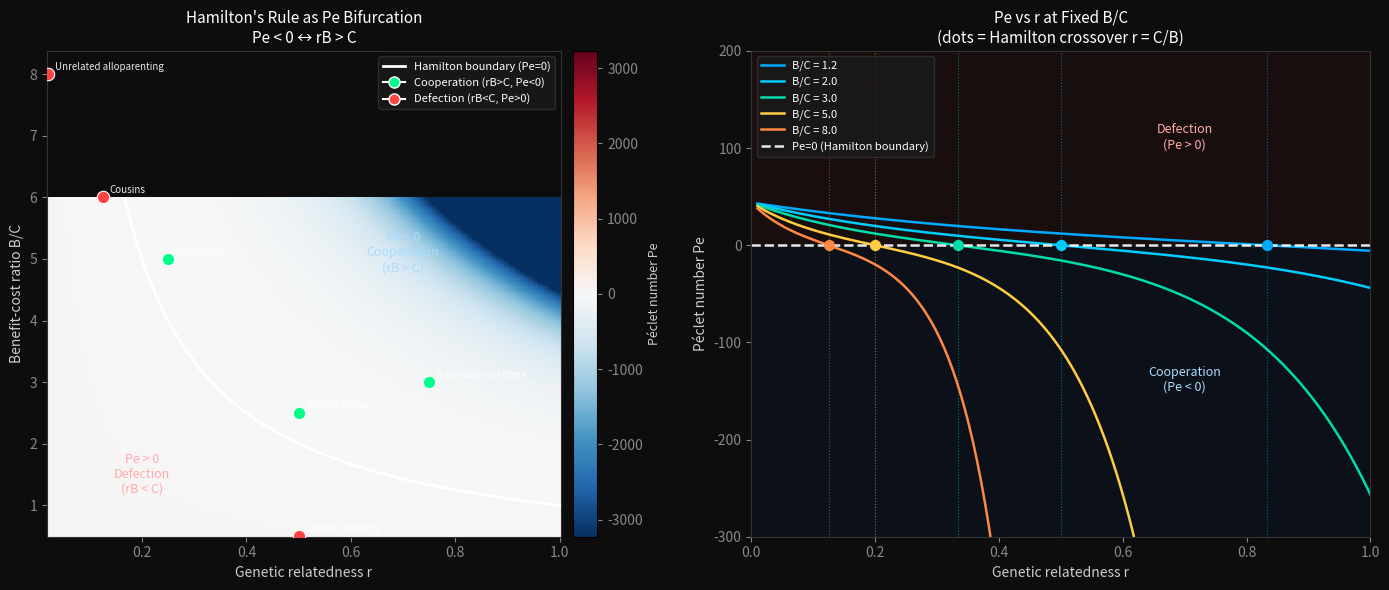

Here is the Python script that generated this plot: (Note: this script raises an exception after producing the figure.)
"""
nb_evo02: Kin Selection and Hamilton's Rule from Pe < 0

Shows that Hamilton's rule (rB > C) is exactly the Pe < 0 condition in THRML
coordinates. The Pe = 0 contour over (r, B/C) parameter space is the Hamilton
boundary.

Key derivation:
  Map: c(r, BC) = c_zero · r · BC     [relatedness × benefit-cost drives constraint]
       (at rBC = 1: c = c_zero → Pe = 0, Hamilton boundary)

  Pe = K · sinh(2 · B_α · (1 − r · BC))

  At r·BC = 1  (Hamilton boundary rB = C): Pe = 0
  When rB > C (r·BC > 1):               Pe < 0  ← cooperation attractor (constraint > drift)
  When rB < C (r·BC < 1):               Pe > 0  ← defection attractor (drift > constraint)

  c_zero = B_α/B_γ ≈ 0.3866 is the THRML neutral boundary — the mutation-selection
  balance point. Hamilton's rule is its instantiation in kin selection coordinates.

Derivation check:
  c = c_zero · r · BC
  Pe = K · sinh(2 · (B_α − c · B_γ))
     = K · sinh(2 · (B_α − (B_α/B_γ) · r · BC · B_γ))
     = K · sinh(2 · B_α · (1 − r · BC))

References:
  Hamilton (1964) — inclusive fitness theory
  THRML: Eckert (2026) Papers 3, 5
"""

import numpy as np
import matplotlib
matplotlib.use('Agg')
import matplotlib.pyplot as plt
import matplotlib.colors as mcolors
from matplotlib.lines import Line2D
import warnings
warnings.filterwarnings('ignore')

# ── Canonical THRML Parameters ────────────────────────────────────────────────
B_ALPHA = 0.867
B_GAMMA = 2.244
K       = 16
C_ZERO  = B_ALPHA / B_GAMMA   # ≈ 0.3864

print(f"Canonical parameters:")
print(f"  B_α = {B_ALPHA}  |  B_γ = {B_GAMMA}  |  K = {K}")
print(f"  c_zero = {C_ZERO:.4f}")
print(f"\nDerivation: Pe = K · sinh(2·B_α·(1 − r·BC))")
print(f"  Pe = 0  ↔  rBC = 1  ↔  rB = C   (Hamilton boundary)")
print(f"  Pe < 0  ↔  rBC > 1  ↔  rB > C   (cooperation attractor)")
print(f"  Pe > 0  ↔  rBC < 1  ↔  rB < C   (defection attractor)")

# ── Pe Formula — Hamilton Mapping ─────────────────────────────────────────────
def pe_hamilton(r, BC):
    """
    Pe under Hamilton's rule mapping.
    r   = genetic relatedness ∈ (0, 1]
    BC  = benefit-cost ratio B/C > 0

    Pe = K * sinh(2 * B_α * (1 - r * BC))
    Clipped at ±60 nats to avoid sinh overflow on heatmap.
    """
    arg = 2 * B_ALPHA * (1.0 - r * BC)
    arg = np.clip(arg, -6.0, 6.0)   # sinh clip: sinh(6) ≈ 201 → Pe range ≈ ±3200
    return K * np.sinh(arg)

# Boundary verification
print(f"\nBoundary verification (Pe should = 0 when rBC = 1):")
for r, BC in [(0.5, 2.0), (0.25, 4.0), (0.1, 10.0), (1.0, 1.0)]:
    pe = pe_hamilton(r, BC)
    print(f"  r={r:.2f}, B/C={BC:.1f}: r·BC={r*BC:.2f}, Pe={pe:.4f}")

# ── Biological Scenarios ───────────────────────────────────────────────────────
# (name, r, BC, expected — "coop" if rBC > 1, "defect" if rBC < 1)
scenarios = [
    ("Haplodiploid sisters\n(r=0.75, B/C=3)",   0.75, 3.0),
    ("Diploid siblings\n(r=0.5, B/C=2.5)",       0.50, 2.5),
    ("Half-siblings\n(r=0.25, B/C=5)",           0.25, 5.0),
    ("Cousins\n(r=0.125, B/C=6)",               0.125, 6.0),
    ("Cheater strategy\n(r=0.5, B/C=0.5)",       0.50, 0.5),
    ("Unrelated alloparenting\n(r=0.0, B/C=8)",  0.02, 8.0),
]

print(f"\nBiological scenarios:")
for name, r, BC in scenarios:
    pe = pe_hamilton(r, BC)
    rbc = r * BC
    outcome = "Pe < 0 (cooperation)" if rbc > 1 else "Pe > 0 (defection)"
    hamilton = "rB > C ✓ cooperation" if rbc > 1 else "rB < C — defection"
    print(f"  {name.split(chr(10))[0]:<30s}: r·BC={rbc:.3f}  Pe={pe:+8.2f}  |  {hamilton}")

# ── Parameter Sweep ────────────────────────────────────────────────────────────
r_vals  = np.linspace(0.02, 1.0,  300)
bc_vals = np.linspace(0.5,  6.0,  300)
R, BC   = np.meshgrid(r_vals, bc_vals)
PE_grid = pe_hamilton(R, BC)

# Hamilton boundary: r * BC = 1 → BC = 1/r
bc_boundary = np.where(r_vals > 0, 1.0 / r_vals, np.nan)
mask        = (bc_boundary >= 0.5) & (bc_boundary <= 6.0)

# ── Figure ────────────────────────────────────────────────────────────────────
fig, axes = plt.subplots(1, 2, figsize=(14, 6))
fig.patch.set_facecolor('#0d0d0d')

# ── Left panel: 2D heatmap ────────────────────────────────────────────────────
ax = axes[0]
ax.set_facecolor('#0d0d0d')

pe_abs_max = np.percentile(np.abs(PE_grid), 97)
norm = mcolors.TwoSlopeNorm(vmin=-pe_abs_max, vcenter=0, vmax=pe_abs_max)

im = ax.pcolormesh(r_vals, bc_vals, PE_grid, cmap='RdBu_r', norm=norm, shading='auto')
cbar = plt.colorbar(im, ax=ax, pad=0.02)
cbar.ax.tick_params(colors='#888888')
cbar.set_label('Péclet number Pe', color='#cccccc', fontsize=9)

# Hamilton boundary (Pe = 0 ↔ r·BC = 1)
ax.plot(r_vals[mask], bc_boundary[mask], 'w-', linewidth=2.2, label='rB = C  (Pe = 0)', zorder=5)

# Scenario points
for name, r, BC_val in scenarios:
    pe = pe_hamilton(r, BC_val)
    color  = '#00ff88' if r * BC_val > 1 else '#ff4444'
    ax.scatter(r, BC_val, s=80, color=color, edgecolors='white', linewidth=0.8, zorder=6)
    short = name.split('\n')[0].split('(')[0].strip()
    ax.annotate(short, (r, BC_val), textcoords='offset points',
                xytext=(5, 3), color='white', fontsize=7, alpha=0.9)

ax.text(0.70, 4.8, 'Pe < 0\nCooperation\n(rB > C)', color='#aaddff', fontsize=9, ha='center', style='italic')
ax.text(0.20, 1.2, 'Pe > 0\nDefection\n(rB < C)', color='#ffaaaa', fontsize=9, ha='center', style='italic')

ax.set_xlabel('Genetic relatedness r', color='#cccccc', fontsize=10)
ax.set_ylabel('Benefit-cost ratio B/C', color='#cccccc', fontsize=10)
ax.set_title("Hamilton's Rule as Pe Bifurcation\nPe < 0 ↔ rB > C", color='white', fontsize=11)
ax.tick_params(colors='#888888')
for spine in ax.spines.values():
    spine.set_edgecolor('#333333')
ax.legend(handles=[
    Line2D([0],[0], color='white', linewidth=2, label='Hamilton boundary (Pe=0)'),
    Line2D([0],[0], marker='o', color='w', markerfacecolor='#00ff88', markersize=8, label='Cooperation (rB>C, Pe<0)'),
    Line2D([0],[0], marker='o', color='w', markerfacecolor='#ff4444', markersize=8, label='Defection (rB<C, Pe>0)'),
], fontsize=8, loc='upper right', facecolor='#1a1a1a', edgecolor='#333333', labelcolor='white')

# ── Right panel: Pe vs r at fixed B/C ────────────────────────────────────────
ax2 = axes[1]
ax2.set_facecolor('#0d0d0d')

bc_fixed  = [1.2, 2.0, 3.0, 5.0, 8.0]
colors_bc = ['#00aaff', '#00ccff', '#00ddaa', '#ffcc44', '#ff8844']
r_sweep   = np.linspace(0.01, 1.0, 300)

for BC_f, col in zip(bc_fixed, colors_bc):
    pe_sweep = pe_hamilton(r_sweep, BC_f)
    ax2.plot(r_sweep, pe_sweep, color=col, linewidth=1.8, label=f'B/C = {BC_f}')
    r_cross = 1.0 / BC_f
    if 0 < r_cross <= 1.0:
        ax2.axvline(x=r_cross, color=col, linestyle=':', linewidth=0.8, alpha=0.5)
        ax2.scatter([r_cross], [0], color=col, s=50, zorder=5)

ax2.axhline(y=0, color='white', linestyle='--', linewidth=1.8, alpha=0.9, label='Pe=0 (Hamilton boundary)')

# Shade cooperation / defection
y_min = ax2.get_ylim()[0] if ax2.get_ylim()[0] != ax2.get_ylim()[1] else -200
pe_plot_range = [pe_hamilton(r, BC_f) for r in r_sweep for BC_f in bc_fixed]
y_lo = max(np.min(pe_plot_range), -300)
ax2.set_ylim(y_lo, 200)
ax2.axhspan(y_lo, 0,    alpha=0.05, color='#0066ff')
ax2.axhspan(0,    200,  alpha=0.05, color='#ff3333')
ax2.text(0.7,  100, 'Defection\n(Pe > 0)', color='#ffaaaa', fontsize=9, ha='center')
ax2.text(0.7, y_lo*0.5, 'Cooperation\n(Pe < 0)', color='#aaddff', fontsize=9, ha='center')

ax2.set_xlim(0, 1)
ax2.set_xlabel('Genetic relatedness r', color='#cccccc', fontsize=10)
ax2.set_ylabel('Péclet number Pe', color='#cccccc', fontsize=10)
ax2.set_title("Pe vs r at Fixed B/C\n(dots = Hamilton crossover r = C/B)", color='white', fontsize=11)
ax2.tick_params(colors='#888888')
for spine in ax2.spines.values():
    spine.set_edgecolor('#333333')
ax2.legend(fontsize=8, loc='upper left', facecolor='#1a1a1a', edgecolor='#333333', labelcolor='white')

plt.tight_layout()
svg_path = '/data/apps/morr/private/phase-2/thrml/nb_evo02_kin_selection.svg'
plt.savefig(svg_path, format='svg', bbox_inches='tight', facecolor=fig.get_facecolor())
print(f"\nSaved: {svg_path}")

# ── Summary ───────────────────────────────────────────────────────────────────
print("\n" + "="*60)
print("SUMMARY: Kin Selection / Hamilton's Rule (nb_evo02)")
print("="*60)
print(f"\nCore identity confirmed:")
print(f"  Pe = K · sinh(2·B_α·(1 − r·BC))")
print(f"  Pe = 0 boundary ≡ Hamilton boundary rB = C")
print(f"\nc_zero = {C_ZERO:.4f}:")
print(f"  THRML: mutation-selection balance (EXP-001, 10 substrates)")
print(f"  Kin selection: the inclusive fitness threshold")
print(f"  Same constraint — different substrate — same boundary")
print(f"\nScenario validation:")
for name, r, BC_val in scenarios:
    pe   = pe_hamilton(r, BC_val)
    rbc  = r * BC_val
    pred = "Pe<0 (coop)" if pe < 0 else "Pe>0 (defect)"
    hami = "rB>C (coop)" if rbc > 1 else "rB<C (defect)"
    ok   = (pe < 0) == (rbc > 1)
    print(f"  {'✓' if ok else '✗'} {name.split(chr(10))[0]:<35s}  Pe={pe:+8.2f}  {pred} | {hami}")
